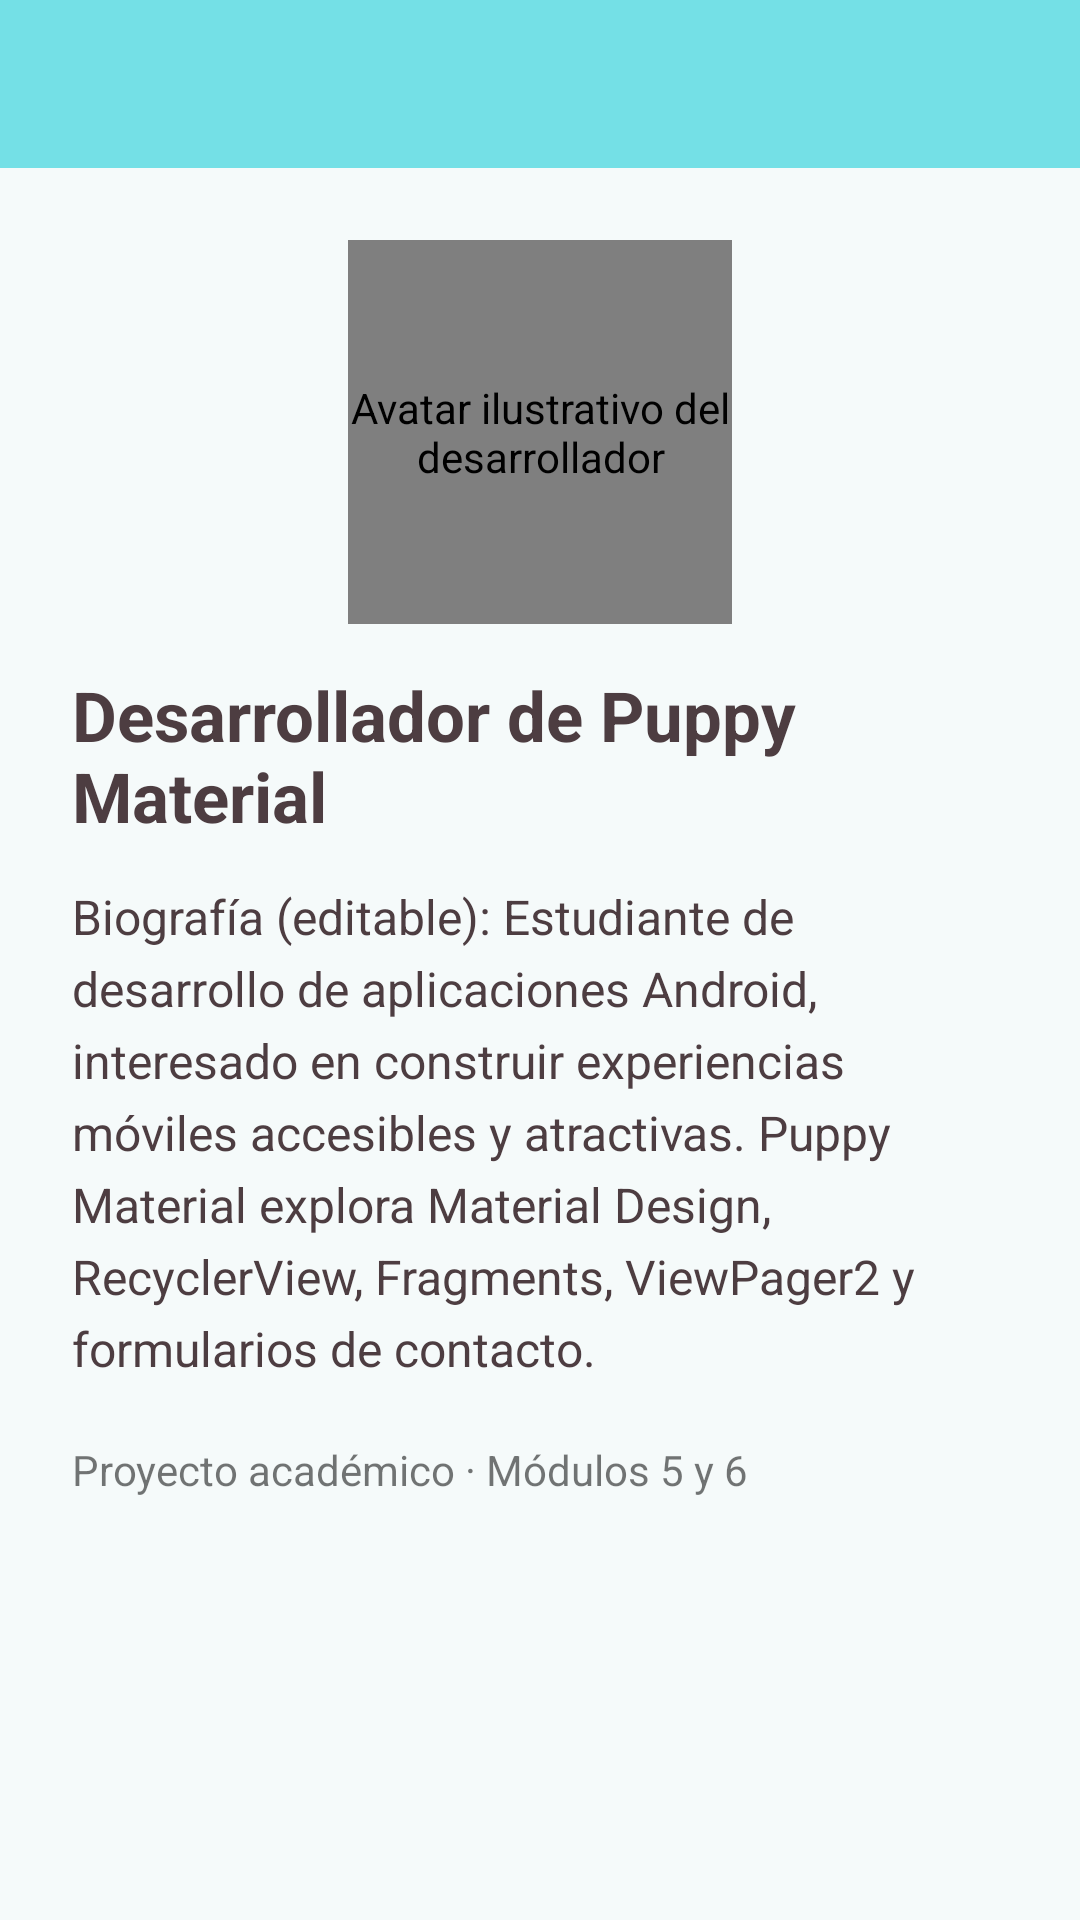

The Android layout XML behind this screen, and the referenced resources:
<!-- AndroidManifest.xml: application theme Theme.Puppy -->
<!-- res/layout/activity_acerca_de.xml -->
<?xml version="1.0" encoding="utf-8"?>
<LinearLayout xmlns:android="http://schemas.android.com/apk/res/android"
 android:layout_width="match_parent" android:layout_height="match_parent" android:orientation="vertical"
 android:background="@color/screenBackground">
 <com.google.android.material.appbar.MaterialToolbar android:id="@+id/toolbarAcerca"
  android:layout_width="match_parent" android:layout_height="?attr/actionBarSize"
  android:title="Acerca de" android:background="@color/colorPrimary" />
 <ScrollView android:layout_width="match_parent" android:layout_height="match_parent">
  <LinearLayout android:layout_width="match_parent" android:layout_height="wrap_content"
   android:gravity="center_horizontal" android:padding="24dp" android:orientation="vertical">
   <de.hdodenhof.circleimageview.CircleImageView android:layout_width="128dp" android:layout_height="128dp"
    android:src="@drawable/avatar_desarrollador" android:contentDescription="Avatar ilustrativo del desarrollador" />
   <TextView android:layout_width="wrap_content" android:layout_height="wrap_content"
    android:layout_marginTop="15dp" android:text="Desarrollador de Puppy Material"
    android:textSize="23sp" android:textStyle="bold" android:textColor="@color/brandInk" />
   <TextView android:layout_width="match_parent" android:layout_height="wrap_content"
    android:layout_marginTop="14dp" android:text="Biografía (editable): Estudiante de desarrollo de aplicaciones Android, interesado en construir experiencias móviles accesibles y atractivas. Puppy Material explora Material Design, RecyclerView, Fragments, ViewPager2 y formularios de contacto."
    android:textSize="16sp" android:lineSpacingExtra="5dp" android:textColor="@color/brandInk" />
   <TextView android:layout_width="match_parent" android:layout_height="wrap_content"
    android:layout_marginTop="20dp" android:text="Proyecto académico · Módulos 5 y 6" />
  </LinearLayout>
 </ScrollView>
</LinearLayout>
<!-- resources referenced by this layout -->
<resources>
  <color name="brandInk">#4D3D41</color>
  <color name="colorPrimary">#74E0E6</color>
  <color name="screenBackground">#F5FAFA</color>
  <!-- drawable avatar_desarrollador: jpg bitmap (drawable, 8594 bytes) -->
  <style name="Theme.Puppy" parent="Theme.MaterialComponents.Light.NoActionBar">
          
          <item name="colorPrimary">@color/colorPrimary</item>
          <item name="colorPrimaryDark">@color/colorPrimaryDark</item>
          <item name="colorAccent">@color/colorAccent</item>
  
          
          <item name="colorPrimaryVariant">@color/colorPrimaryDark</item>
          <item name="colorSecondary">@color/colorAccent</item>
          <item name="colorSecondaryVariant">@color/colorAccentDark</item>
          <item name="colorOnPrimary">@color/brandInk</item>
          <item name="colorOnSecondary">@color/actionText</item>
          <item name="colorSurface">@color/surfaceWhite</item>
          <item name="colorOnSurface">@color/brandInk</item>
          <item name="android:colorBackground">@color/screenBackground</item>
          <item name="android:windowBackground">@color/screenBackground</item>
          <item name="android:statusBarColor">@color/colorPrimaryDark</item>
          <item name="android:navigationBarColor">@color/brandInk</item>
      </style>
  <color name="colorPrimaryDark">#008C95</color>
  <color name="colorAccent">#FF6254</color>
  <color name="colorAccentDark">#D94A40</color>
  <color name="actionText">#1A1A1A</color>
  <color name="surfaceWhite">#FFFFFF</color>
</resources>
